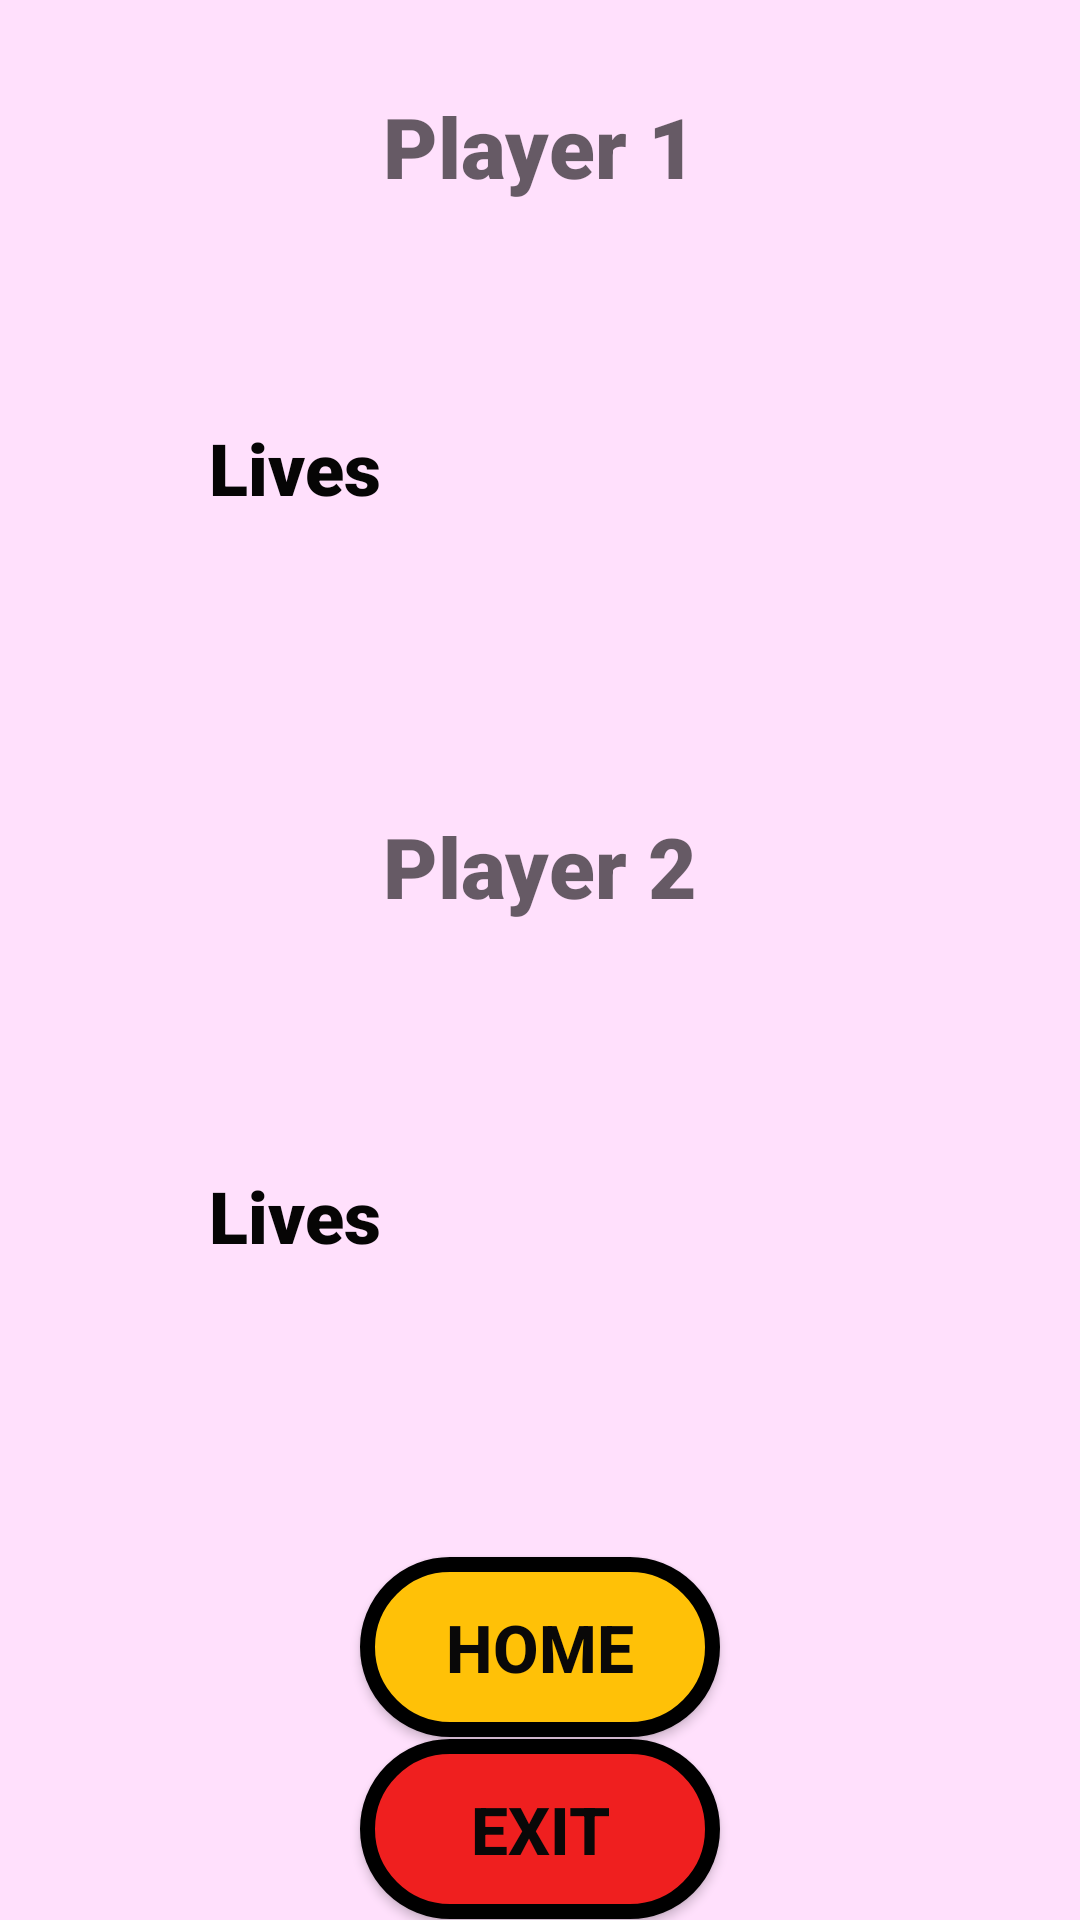

Here is an Android app screen rendered from its layout file. Give the layout XML and the strings, colors and styles it references.
<!-- AndroidManifest.xml: application theme Theme.DiceRoller2Players -->
<!-- res/layout/activity_dice_roller.xml -->
<?xml version="1.0" encoding="utf-8"?>
<androidx.constraintlayout.widget.ConstraintLayout xmlns:android="http://schemas.android.com/apk/res/android"
    xmlns:app="http://schemas.android.com/apk/res-auto"
    xmlns:tools="http://schemas.android.com/tools"
    android:layout_width="match_parent"
    android:layout_height="match_parent"
    android:background="#FFE0FC"
    tools:context=".DiceRoller">

    <TextView
        android:id="@+id/player1"
        android:layout_width="wrap_content"
        android:layout_height="40dp"
        android:fontFamily="sans-serif-black"
        android:hint="Player 1"
        android:text=""
        android:textColor="#000000"
        android:textSize="28sp"
        android:textStyle="bold"
        app:layout_constraintBottom_toBottomOf="parent"
        app:layout_constraintEnd_toEndOf="parent"
        app:layout_constraintHorizontal_bias="0.5"
        app:layout_constraintStart_toStartOf="parent"
        app:layout_constraintTop_toTopOf="parent"
        app:layout_constraintVertical_bias="0.05" />

    <ImageView
        android:id="@+id/dice_player1"
        android:layout_width="120dp"
        android:layout_height="120dp"
        android:layout_marginStart="5dp"
        app:layout_constraintBottom_toBottomOf="parent"
        app:layout_constraintEnd_toEndOf="parent"
        app:layout_constraintHorizontal_bias="0.7"
        app:layout_constraintStart_toStartOf="parent"
        app:layout_constraintTop_toTopOf="parent"
        app:layout_constraintVertical_bias="0.2"
        app:srcCompat="@drawable/dice6" />



    <TextView
        android:layout_width="wrap_content"
        android:layout_height="wrap_content"
        android:fontFamily="sans-serif-black"
        android:text="Lives"
        android:textColor="#060505"
        android:textSize="24sp"
        app:layout_constraintBottom_toBottomOf="parent"
        app:layout_constraintEnd_toEndOf="parent"
        app:layout_constraintHorizontal_bias="0.23"
        app:layout_constraintStart_toStartOf="parent"
        app:layout_constraintTop_toTopOf="parent"
        app:layout_constraintVertical_bias="0.23" />

    <ImageView
        android:id="@+id/lives_player1"
        android:layout_width="50dp"
        android:layout_height="50dp"
        android:layout_marginStart="5dp"
        app:layout_constraintBottom_toBottomOf="parent"
        app:layout_constraintEnd_toEndOf="parent"
        app:layout_constraintHorizontal_bias="0.03"
        app:layout_constraintStart_toStartOf="parent"
        app:layout_constraintTop_toTopOf="parent"
        app:layout_constraintVertical_bias="0.23"
        app:srcCompat="@drawable/dice6" />

    <TextView
        android:id="@+id/player2"
        android:layout_width="wrap_content"
        android:layout_height="40dp"
        android:fontFamily="sans-serif-black"
        android:hint="Player 2"
        android:text=""
        android:textColor="#000000"
        android:textSize="28sp"
        android:textStyle="bold"
        app:layout_constraintBottom_toBottomOf="parent"
        app:layout_constraintEnd_toEndOf="parent"
        app:layout_constraintHorizontal_bias="0.5"
        app:layout_constraintStart_toStartOf="parent"
        app:layout_constraintTop_toTopOf="parent"
        app:layout_constraintVertical_bias="0.45" />

    <ImageView
        android:id="@+id/dice_player2"
        android:layout_width="120dp"
        android:layout_height="120dp"
        android:layout_marginStart="5dp"
        android:layout_marginEnd="5dp"
        app:layout_constraintBottom_toBottomOf="parent"
        app:layout_constraintEnd_toEndOf="parent"
        app:layout_constraintHorizontal_bias="0.7"
        app:layout_constraintStart_toStartOf="parent"
        app:layout_constraintTop_toTopOf="parent"
        app:layout_constraintVertical_bias="0.65"
        app:srcCompat="@drawable/dice6" />

    <TextView
        android:layout_width="wrap_content"
        android:layout_height="wrap_content"
        android:fontFamily="sans-serif-black"
        android:text="Lives"
        android:textColor="#060505"
        android:textSize="24sp"
        app:layout_constraintBottom_toBottomOf="parent"
        app:layout_constraintEnd_toEndOf="parent"
        app:layout_constraintHorizontal_bias="0.23"
        app:layout_constraintStart_toStartOf="parent"
        app:layout_constraintTop_toTopOf="parent"
        app:layout_constraintVertical_bias="0.64" />

    <ImageView
        android:id="@+id/lives_player2"
        android:layout_width="50dp"
        android:layout_height="50dp"
        android:layout_marginStart="5dp"
        app:layout_constraintBottom_toBottomOf="parent"
        app:layout_constraintEnd_toEndOf="parent"
        app:layout_constraintHorizontal_bias="0.03"
        app:layout_constraintStart_toStartOf="parent"
        app:layout_constraintTop_toTopOf="parent"
        app:layout_constraintVertical_bias="0.65"
        app:srcCompat="@drawable/dice6" />

    <Button
        android:id="@+id/home"
        android:layout_width="120dp"
        android:layout_height="60dp"
        android:background="@drawable/play_button"
        android:fontFamily="sans-serif-medium"
        android:text="home"
        android:textColor="#090808"
        android:textSize="22sp"
        android:textStyle="bold"
        app:layout_constraintBottom_toBottomOf="parent"
        app:layout_constraintEnd_toEndOf="parent"
        app:layout_constraintHorizontal_bias="0.5"
        app:layout_constraintStart_toStartOf="parent"
        app:layout_constraintTop_toBottomOf="@+id/dice_player2"
        app:layout_constraintVertical_bias="0.5" />

    <Button
        android:id="@+id/exit"
        android:layout_width="120dp"
        android:layout_height="60dp"
        android:background="@drawable/exit_button"
        android:fontFamily="sans-serif-medium"
        android:text="exit"
        android:textColor="#090808"
        android:textSize="22sp"
        android:textStyle="bold"
        app:layout_constraintBottom_toBottomOf="parent"
        app:layout_constraintEnd_toEndOf="parent"
        app:layout_constraintStart_toStartOf="parent"
        app:layout_constraintTop_toBottomOf="@+id/home"
        app:layout_constraintHorizontal_bias="0.5"
        app:layout_constraintVertical_bias="0.5" />

</androidx.constraintlayout.widget.ConstraintLayout>
<!-- resources referenced by this layout -->
<resources>
  <!-- drawable exit_button (drawable) -->
  <?xml version="1.0" encoding="utf-8"?>
  <selector xmlns:android="http://schemas.android.com/apk/res/android">
      <item>
          <shape android:shape="rectangle">
              <solid android:color="#EF1F1F"/>
              <corners android:radius="100dp"/>
              <stroke android:color="@color/black" android:width="5dp"/>
          </shape>
      </item>
  </selector>
  <!-- drawable play_button (drawable) -->
  <?xml version="1.0" encoding="utf-8"?>
  <selector xmlns:android="http://schemas.android.com/apk/res/android">
      <item>
          <shape android:shape="rectangle">
              <solid android:color="#FFC107"/>
              <corners android:radius="100dp"/>
              <stroke android:color="@color/black" android:width="5dp"/>
          </shape>
      </item>
  </selector>
  <style name="Theme.DiceRoller2Players" parent="Theme.AppCompat.Light.NoActionBar">
          
          <item name="colorPrimary">@color/purple_500</item>
          <item name="colorPrimaryVariant">@color/purple_700</item>
          <item name="colorOnPrimary">@color/white</item>
          
          <item name="colorSecondary">@color/teal_200</item>
          <item name="colorSecondaryVariant">@color/teal_700</item>
          <item name="colorOnSecondary">@color/black</item>
          
          <item name="android:statusBarColor" tools:targetApi="l">?attr/colorPrimaryVariant</item>
          
      </style>
  <!-- not gathered from this repository: default colours our renderer supplied (Android Studio template values) -->
  <color name="purple_500">#FF6200EE</color>
  <color name="purple_700">#FF3700B3</color>
  <color name="teal_200">#FF03DAC5</color>
  <color name="teal_700">#FF018786</color>
  <color name="black">#FF000000</color>
  <color name="white">#FFFFFFFF</color>
</resources>
